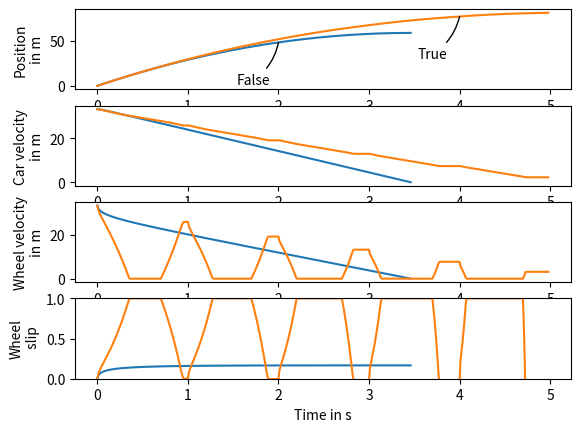

Recreate this plot in Python.
# Udacity quiz (from Lesson 5)
# Implement the driver pumping the brakes in the
# wheel_slip function below. The driver should
# slam on the brake from t = 0.0 s to t = 0.7 s,
# let go, then slam the brakes on again from
# t = 1.0 s to t = 1.7 s, and so on.

import math
import numpy
import matplotlib.pyplot

h = 0.01 # s
mass_quarter_car = 250. # kg
mass_effective_wheel = 20. # kg
g = 9.81 # m / s2

end_time = 5. # s
num_steps = int(end_time / h)

w = numpy.zeros(num_steps + 1) # m / s
v = numpy.zeros(num_steps + 1) # m / s
x = numpy.zeros(num_steps + 1) # m
times = h * numpy.array(range(num_steps + 1))

def plot_me():
    axes_x = matplotlib.pyplot.subplot(411)
    axes_v = matplotlib.pyplot.subplot(412)
    axes_w = matplotlib.pyplot.subplot(413)
    axes_s = matplotlib.pyplot.subplot(414)

    def friction_coeff(slip):
        return 1.1 * (1. - math.exp(-20 * slip)) - 0.4 * slip

    def wheel_slip():
        b_values = [130., 200.] # m / s2
        for b in b_values:
            is_pumping = (b > 170.)
            x[0] = 0.
            v[0] = 120. * 1000. / 3600. # 120 km / h
            w[0] = v[0]

            for step in range(num_steps):
                if v[step] < 0.01:
                    break

                s = max(0., 1. - w[step] / v[step])
                force = friction_coeff(s) * mass_quarter_car * g
                v[step + 1] = v[step] - h * force / mass_quarter_car
                x[step + 1] = x[step] + h * v[step]

                on_off_factor = 1.0
                if is_pumping:
                    if (h * step) % 1. >= 0.7:
                        on_off_factor = 0.
                w[step + 1] = w[step] + h * (force / mass_effective_wheel - b * on_off_factor)
                w[step + 1] = max(0., w[step + 1])

            axes_x.plot(times[:step], x[:step])
            axes_v.plot(times[:step], v[:step])
            axes_w.plot(times[:step], w[:step])
            axes_s.plot(times[:step], 1. - w[:step] / v[:step])
            p = int((0.4 + 0.4 * (b - b_values[0]) / (b_values[-1] - b_values[0])) * num_steps)
            axes_x.annotate(is_pumping, (times[p], x[p]),
                                   xytext=(-30, -30), textcoords='offset points',
                                   arrowprops=dict(arrowstyle='-', connectionstyle='arc3, rad=0.2', shrinkB = 0.))

        return x, v, w

    axes_x.set_ylabel('Position\nin m', multialignment='center')
    axes_v.set_ylabel('Car velocity\nin m', multialignment='center')
    axes_w.set_ylabel('Wheel velocity\nin m', multialignment='center')
    axes_s.set_ylabel('Wheel\n slip', multialignment='center')
    axes_s.set_xlabel('Time in s')
    axes_s.set_ylim(0., 1.)

    return wheel_slip()

plot_me()
matplotlib.pyplot.show()
